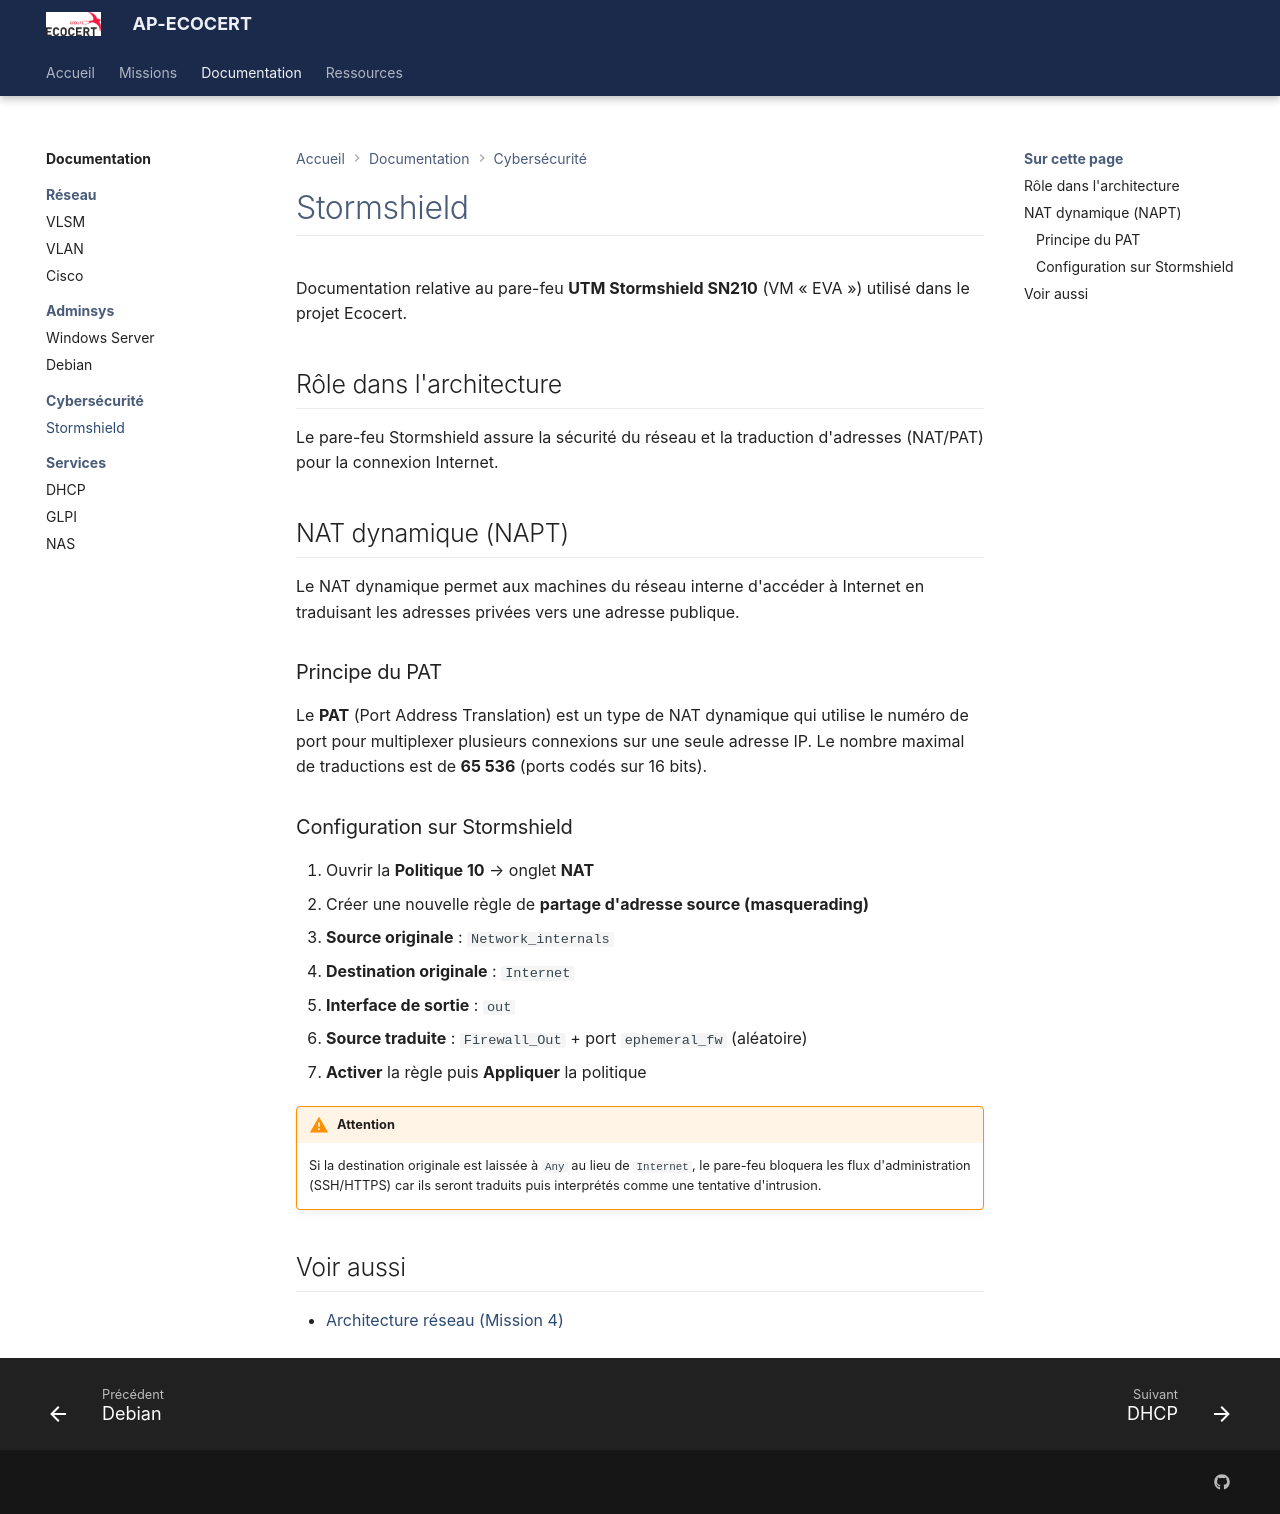

repository: Azuneer/AP-Ecocert · page: documentation/cybersecurite/stormshield/index.html · generator: mkdocs

# Stormshield

Documentation relative au pare-feu **UTM Stormshield SN210** (VM « EVA ») utilisé dans le projet Ecocert.

## Rôle dans l'architecture

Le pare-feu Stormshield assure la sécurité du réseau et la traduction d'adresses (NAT/PAT) pour la connexion Internet.

## NAT dynamique (NAPT)

Le NAT dynamique permet aux machines du réseau interne d'accéder à Internet en traduisant les adresses privées vers une adresse publique.

### Principe du PAT

Le **PAT** (Port Address Translation) est un type de NAT dynamique qui utilise le numéro de port pour multiplexer plusieurs connexions sur une seule adresse IP. Le nombre maximal de traductions est de **65 536** (ports codés sur 16 bits).

### Configuration sur Stormshield

1. Ouvrir la **Politique 10** → onglet **NAT**
2. Créer une nouvelle règle de **partage d'adresse source (masquerading)**
3. **Source originale** : `Network_internals`
4. **Destination originale** : `Internet`
5. **Interface de sortie** : `out`
6. **Source traduite** : `Firewall_Out` + port `ephemeral_fw` (aléatoire)
7. **Activer** la règle puis **Appliquer** la politique

!!! warning "Attention"
    Si la destination originale est laissée à `Any` au lieu de `Internet`, le pare-feu bloquera les flux d'administration (SSH/HTTPS) car ils seront traduits puis interprétés comme une tentative d'intrusion.

## Voir aussi

- [Architecture réseau (Mission 4)](../../missions/mission4.md)
